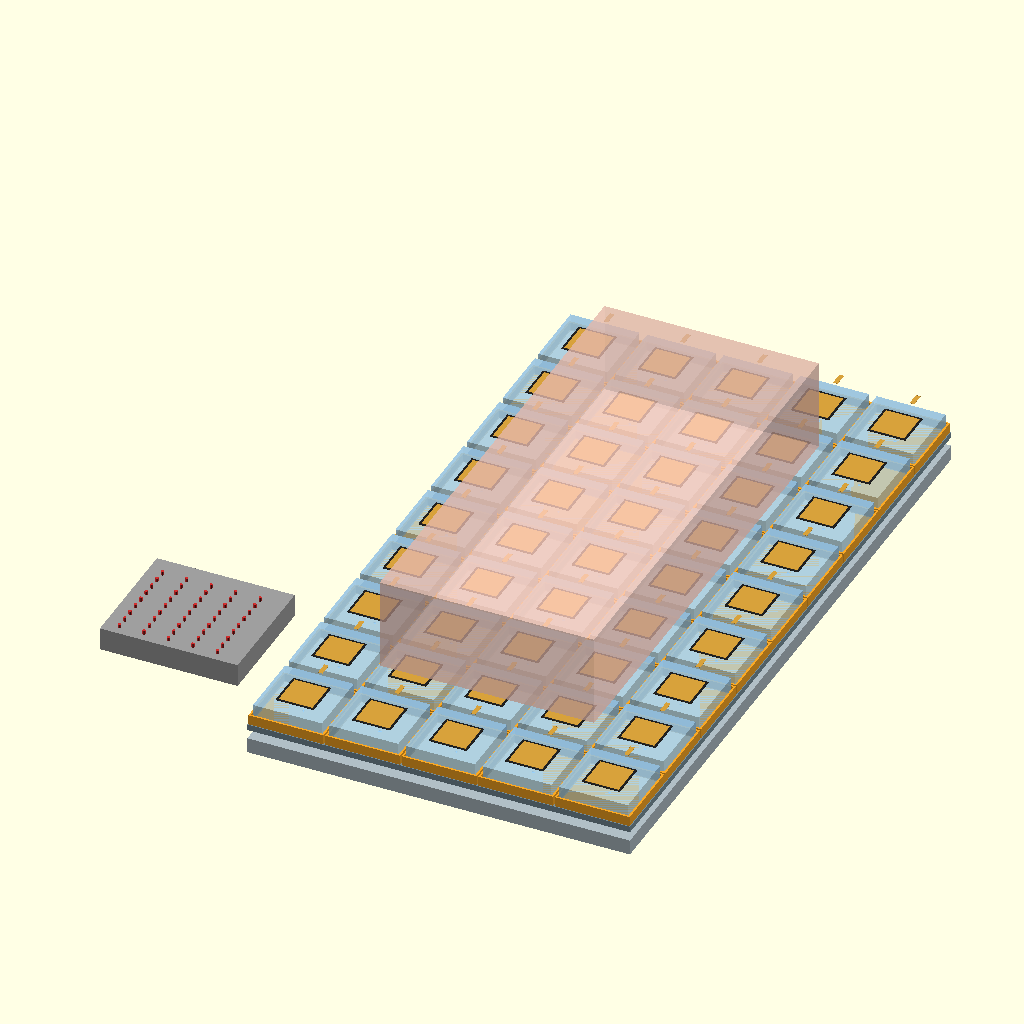
Cell 1: rendered with the file's own defaults.
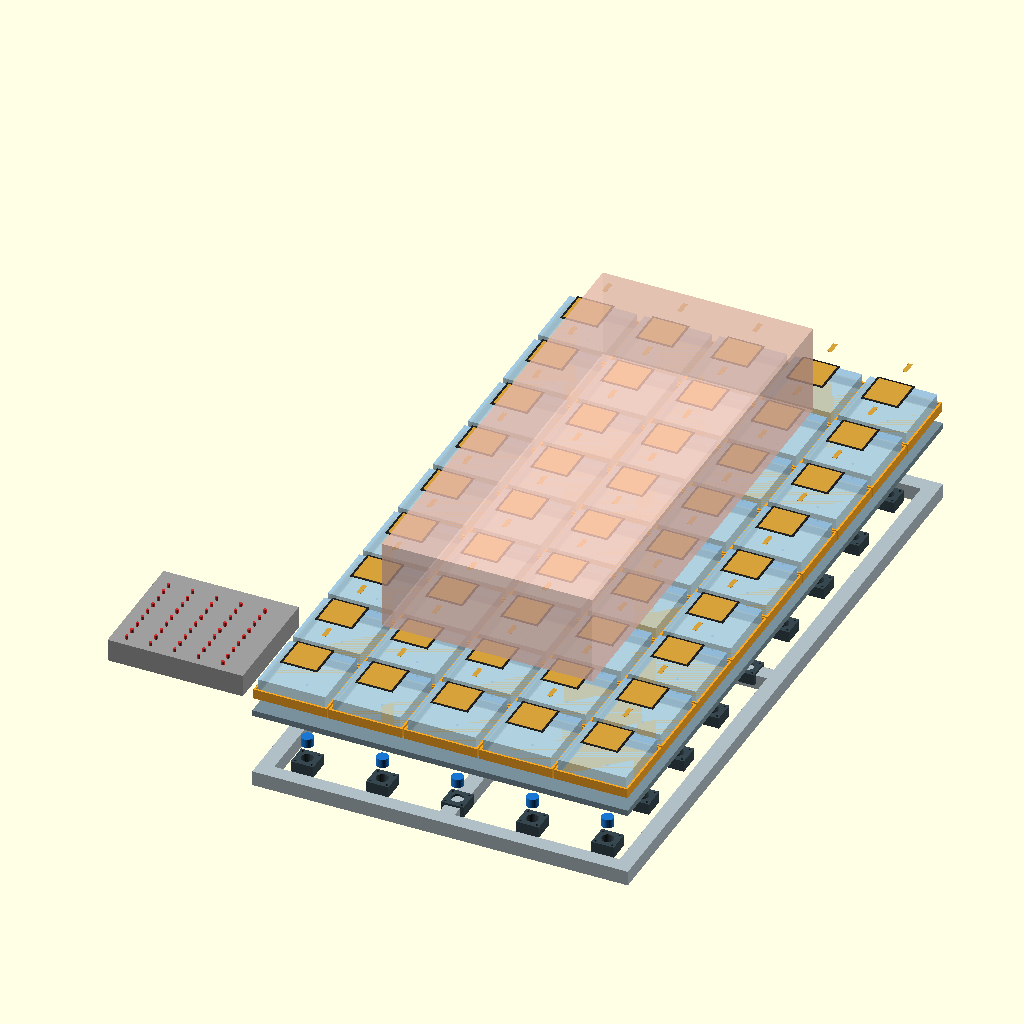
Cell 2 — view_mode set to 1, the other parameters unchanged.
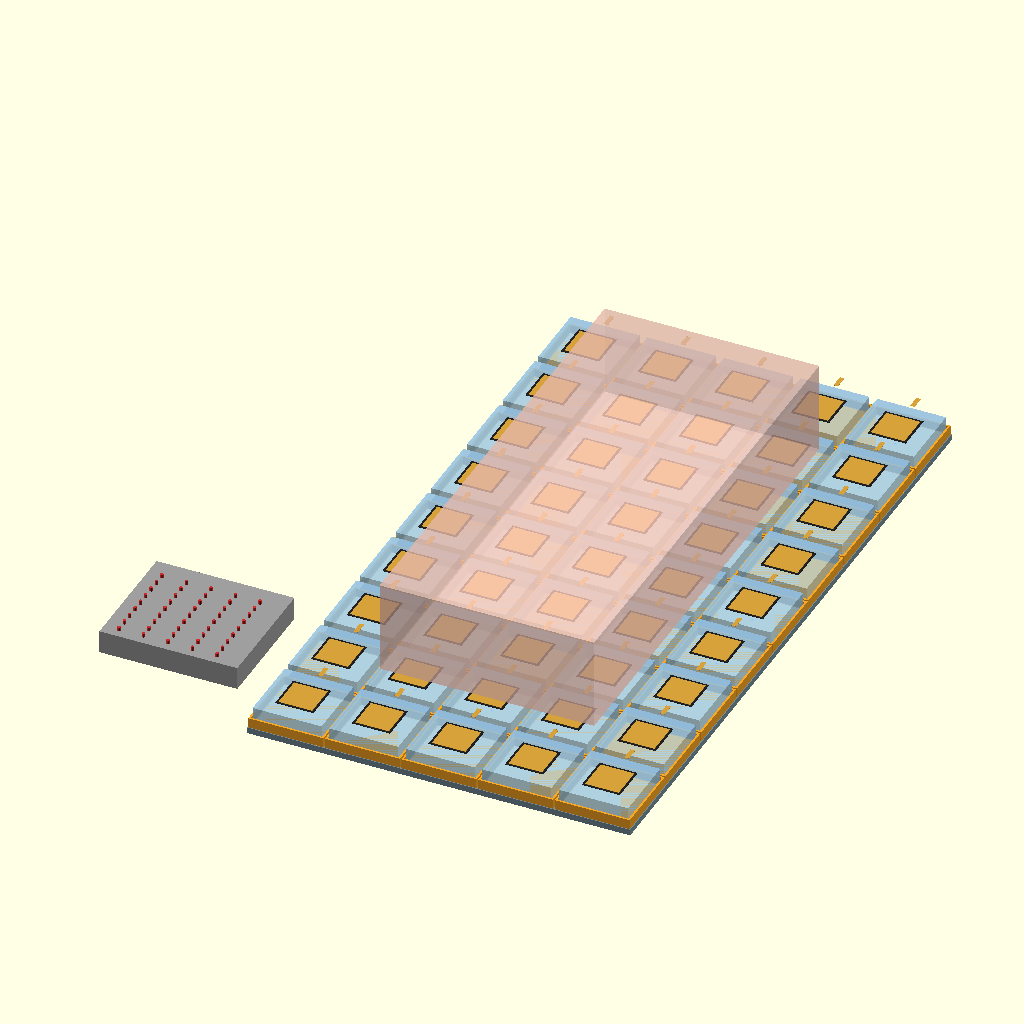
Cell 3 — show_frame set to false, the other parameters unchanged.
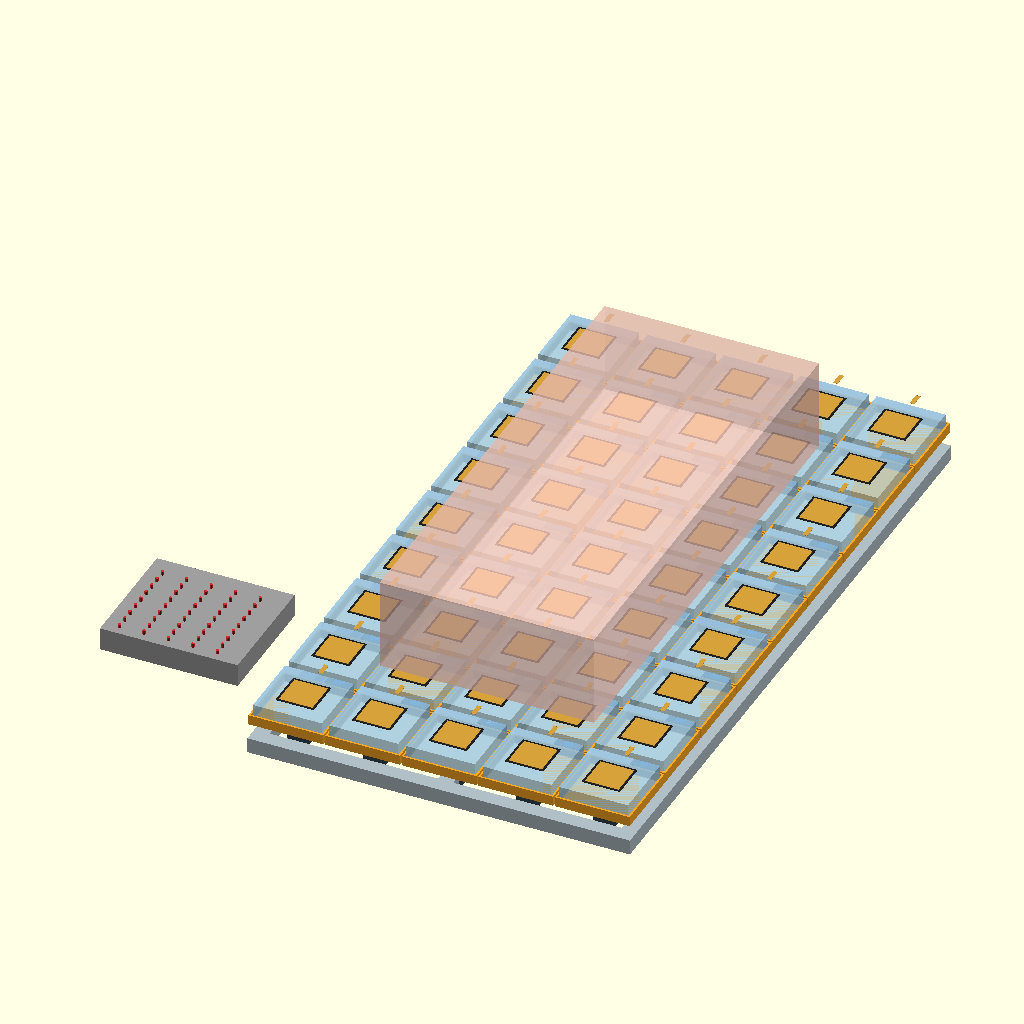
Cell 4: the same model with show_baseplate = false.
The same orthographic view direction (rotation 55°, 0°, 25°; colour scheme Cornfield) for every cell, with the view re-fitted per cell, so scale and position can differ between cells.
OpenSCAD source file cad/full_assembly_5x9.scad:
// ====================================================================
// FULL ASSEMBLY - FINAL 5x9 MATRIX, 50x50 VELOSTAT PATCHES
// ====================================================================
// Stack, bottom -> top:
//   z=0-20:   support frame
//   z=8-23:   45 valve brackets
//   z=8-20:   45 solenoid valves
//   z=24-40:  45 air tubes through baseplate
//   z=32-40:  PETG baseplate, 45 tube holes
//   z=40-53:  printed cell holder/frame, 98x98 mm
//   z=43+:    silicone air bag inside holder, 90x90 mm
//   top:      copper/Velostat/copper sensing patch, 50x50 mm
// ====================================================================

// [View]
view_mode = 0; // [0:Full, 1:Exploded]

// [Show layers]
show_frame     = true;
show_brackets  = true;
show_valves    = true;
show_baseplate = true;
show_tubes     = true;
show_cells     = true;
show_velostat  = true;
show_manifold  = true;
show_patient   = true;

// [Inflation]
inflate = 0.7; // 0=deflated, 1=max

// [Final matrix]
cols = 5;                 // across body: left -> right
rows = 9;                 // along body: shoulder -> upper thigh
cell_outer = 98;
cell_pitch = 100;
cell_gap = cell_pitch - cell_outer;
cell_margin = cell_gap / 2;
cell_center = cell_outer / 2;

// [Velostat]
velostat_size = 50;
copper_size = 44;

// [Baseplate]
baseplate_thickness = 8;
cushion_w = cols * cell_pitch;
cushion_d = rows * cell_pitch;

// [Render quality]
$fn = 32;

// ====================================================================
// HELPERS
// ====================================================================
function cell_x(c) = c * cell_pitch + cell_margin;
function cell_y(r) = r * cell_pitch + cell_margin;
function hole_x(c) = c * cell_pitch + cell_pitch / 2;
function hole_y(r) = r * cell_pitch + cell_pitch / 2;

// ====================================================================
// FRAME
// ====================================================================
module frame() {
    color("#B0BEC5") {
        translate([0, 0, 0]) cube([cushion_w, 20, 20]);
        translate([0, cushion_d - 20, 0]) cube([cushion_w, 20, 20]);
        translate([0, 0, 0]) cube([20, cushion_d, 20]);
        translate([cushion_w - 20, 0, 0]) cube([20, cushion_d, 20]);
        translate([cushion_w/2 - 10, 0, 0]) cube([20, cushion_d, 20]);
        translate([0, cushion_d/2 - 10, 0]) cube([cushion_w, 20, 20]);
    }
}

// ====================================================================
// VALVE BRACKET
// ====================================================================
module single_bracket() {
    color("#37474F")
    difference() {
        cube([30, 30, 15]);
        translate([15, 15, -1]) cylinder(d=16, h=17);
        translate([4, 4, -1]) cylinder(d=3.2, h=17);
        translate([4, 26, -1]) cylinder(d=3.2, h=17);
        translate([26, 4, -1]) cylinder(d=3.2, h=17);
        translate([26, 26, -1]) cylinder(d=3.2, h=17);
    }
}

module all_brackets() {
    for (r = [0:rows-1])
    for (c = [0:cols-1])
        translate([hole_x(c) - 15, hole_y(r) - 15, 8])
            single_bracket();
}

// ====================================================================
// SOLENOID VALVES
// ====================================================================
module all_valves() {
    color("#1976D2")
    for (r = [0:rows-1])
    for (c = [0:cols-1])
        translate([hole_x(c), hole_y(r), 8])
            cylinder(d=16, h=12);
}

// ====================================================================
// AIR TUBES THROUGH BASEPLATE
// ====================================================================
module all_tubes() {
    color("#42A5F5")
    for (r = [0:rows-1])
    for (c = [0:cols-1])
        translate([hole_x(c), hole_y(r), 24])
            cylinder(d=4, h=18);
}

// ====================================================================
// BASEPLATE
// ====================================================================
module baseplate() {
    color("#78909C")
    difference() {
        cube([cushion_w, cushion_d, baseplate_thickness]);
        for (r = [0:rows-1])
        for (c = [0:cols-1])
            translate([hole_x(c), hole_y(r), -1])
                cylinder(d=4, h=baseplate_thickness + 2);
    }
}

// ====================================================================
// PRINTED CELL HOLDER + SILICONE BAG
// ====================================================================
module cell_holder() {
    // Simplified visual version of single_cell.scad.
    // Detailed rounded model remains in cad/single_cell.scad.
    color("#F9A825")
    difference() {
        cube([98, 98, 13]);
        translate([2.5, 2.5, 3]) cube([93, 93, 12]);
        translate([49, 49, -1]) cylinder(d=4, h=16);
    }
}

module silicone_bag(inf) {
    bag_h = 15 + 12 * inf;
    color("#A5D6F9", 0.65)
    translate([4, 4, 3])
        cube([90, 90, bag_h]);
}

module single_cell_stack(inf) {
    cell_holder();
    silicone_bag(inf);
}

module all_cells(inf) {
    for (r = [0:rows-1])
    for (c = [0:cols-1])
        translate([cell_x(c), cell_y(r), 40])
            single_cell_stack(inf);
}

// ====================================================================
// VELOSTAT + COPPER SANDWICH SENSOR PATCH
// ====================================================================
module sensor_patch(inf) {
    bag_h = 15 + 12 * inf;
    z0 = 40 + 3 + bag_h + 0.2;
    x0 = (cell_outer - velostat_size) / 2;
    y0 = (cell_outer - velostat_size) / 2;
    cx0 = (cell_outer - copper_size) / 2;
    cy0 = (cell_outer - copper_size) / 2;

    // lower copper electrode
    color("#D7A13B")
    translate([cx0, cy0, z0])
        cube([copper_size, copper_size, 0.25]);

    // Velostat patch, 50x50 mm
    color("#212121")
    translate([x0, y0, z0 + 0.35])
        cube([velostat_size, velostat_size, 0.35]);

    // upper copper electrode
    color("#D7A13B")
    translate([cx0, cy0, z0 + 0.8])
        cube([copper_size, copper_size, 0.25]);

    // simple wire tail routed toward the rear gap
    color("#D7A13B")
    translate([cell_outer/2 - 3, cell_outer - 2, z0 + 0.9])
        cube([6, 18, 0.25]);
}

module all_velostat(inf) {
    for (r = [0:rows-1])
    for (c = [0:cols-1])
        translate([cell_x(c), cell_y(r), 0])
            sensor_patch(inf);
}

// ====================================================================
// MANIFOLD - 1 inlet to 45 outlets
// ====================================================================
module manifold(x_off) {
    manifold_w = 180;
    manifold_d = 160;
    color("#9E9E9E")
    translate([x_off, 80, 30])
    difference() {
        cube([manifold_w, manifold_d, 30]);
        translate([3, 3, 3]) cube([manifold_w - 6, manifold_d - 6, 24]);
    }

    // blue pump inlet
    color("#1976D2")
    translate([x_off - 5, 80 + manifold_d/2, 45])
        rotate([0, 90, 0]) cylinder(d=8, h=10);

    // red 45 outlets to solenoid valves
    color("#D32F2F")
    for (r = [0:rows-1])
    for (c = [0:cols-1])
        translate([x_off + 20 + c * 32,
                   92 + r * 15,
                   60])
            cylinder(d=4, h=5);
}

// ====================================================================
// PATIENT BLOCK - simplified body contact zone
// ====================================================================
module patient() {
    color("#FFCCBC", 0.55)
    translate([cushion_w * 0.22, cushion_d * 0.15, 72])
        cube([cushion_w * 0.56, cushion_d * 0.70, 120]);
}

// ====================================================================
// TOP-LEVEL RENDER
// ====================================================================
if (view_mode == 0) {
    if (show_frame)      frame();
    if (show_brackets)   all_brackets();
    if (show_valves)     all_valves();
    if (show_tubes)      all_tubes();
    if (show_baseplate)  translate([0, 0, 32]) baseplate();
    if (show_cells)      all_cells(inflate);
    if (show_velostat)   all_velostat(inflate);
    if (show_manifold)   manifold(-230);
    if (show_patient)    patient();
}

if (view_mode == 1) {
    EX = 35;
    if (show_frame)      frame();
    if (show_brackets)   all_brackets();
    if (show_valves)     translate([0, 0, EX]) all_valves();
    if (show_tubes)      translate([0, 0, EX*1.5]) all_tubes();
    if (show_baseplate)  translate([0, 0, EX*2 + 32]) baseplate();
    if (show_cells)      translate([0, 0, EX*2.5]) all_cells(inflate);
    if (show_velostat)   translate([0, 0, EX*3]) all_velostat(inflate);
    if (show_patient)    translate([0, 0, EX*3 + 5]) patient();
    if (show_manifold)   translate([0, 0, EX]) manifold(-230);
}
Customizer parameters (derived from the source; name, type, default, range or options):
view_mode: number, default 0, options 0, 1
show_frame: bool, default true
show_brackets: bool, default true
show_valves: bool, default true
show_baseplate: bool, default true
show_tubes: bool, default true
show_cells: bool, default true
show_velostat: bool, default true
show_manifold: bool, default true
show_patient: bool, default true
inflate: number, default 0.7
cols: number, default 5
rows: number, default 9
cell_outer: number, default 98
cell_pitch: number, default 100
velostat_size: number, default 50
copper_size: number, default 44
baseplate_thickness: number, default 8
